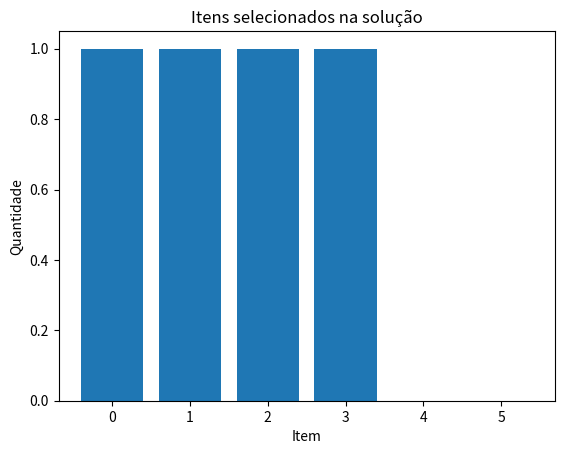

Reproduce this figure in Python.
import numpy as np
import matplotlib.pyplot as plt

from typing import Tuple


def ant_system_corte(num_formigas: int, num_iteracoes: int, alpha: float, beta: float, rho: float, Q: float, itens: np.ndarray, capacidade: float) -> Tuple[np.ndarray, float]:
    num_itens = len(itens)
    # inicializa as trilhas de feromônio para todos os itens
    trilhas_feromonio = np.ones(num_itens) / num_itens
    # inicializa a melhor solução e seu valor como nulos
    melhor_solucao = None
    melhor_valor = float('-inf')

    # itera pelo número especificado de iterações
    for it in range(num_iteracoes):
        # inicializa a lista para armazenar as soluções de cada formiga
        solucoes_formigas = []

        # Construção de soluções por formigas
        for k in range(num_formigas):
            capacidade_restante = capacidade
            # inicializa a solução da formiga com zeros
            solucao_formiga = np.zeros(num_itens)
            # obtém todos os índices disponíveis para os itens
            indices_disponiveis = np.arange(num_itens)

            # enquanto houver índices disponíveis e a capacidade restante não for negativa
            while len(indices_disponiveis) > 0 and capacidade_restante >= 0:
                # calcula a probabilidade de escolha de cada item com base nas trilhas de feromônio e nas informações do item
                probs = trilhas_feromonio[indices_disponiveis] * alpha * (itens[indices_disponiveis, 0] ** beta) / (1 + itens[indices_disponiveis, 1])
                # normaliza as probabilidades para que somem 1
                probs /= probs.sum()

                # escolhe um item aleatoriamente com base nas probabilidades calculadas
                i = np.random.choice(indices_disponiveis, p=probs)
                # atualiza a capacidade restante da formiga
                capacidade_restante -= itens[i, 1]

                # se a capacidade restante for negativa, o item não pode ser adicionado à solução
                if capacidade_restante < 0:
                    break

                # adiciona o item à solução da formiga
                solucao_formiga[i] = 1
                # remove o índice escolhido dos índices disponíveis para a formiga
                indices_disponiveis = np.delete(indices_disponiveis, np.argwhere(indices_disponiveis == i))

            # calcula o valor da solução da formiga
            valor_solucao_formiga = np.dot(solucao_formiga, itens[:, 0])
            # se a solução da formiga for melhor que a melhor solução global, atualiza a melhor solução
            if valor_solucao_formiga > melhor_valor:
                melhor_solucao = solucao_formiga
                melhor_valor = valor_solucao_formiga

            # adiciona a solução da formiga à lista de soluções de formigas
            solucoes_formigas.append((solucao_formiga, valor_solucao_formiga))

        # Atualização das trilhas de feromônio/evapora feromônio
        trilhas_feromonio *= (1 - rho)

        for solucao_formiga, valor_solucao_formiga in solucoes_formigas:
            for i, item in enumerate(solucao_formiga):
                if item == 1:
                    trilhas_feromonio[i] += Q / valor_solucao_formiga

    return melhor_solucao, melhor_valor


if __name__ == '__main__':
    num_formigas = 10
    num_iteracoes = 100
    alpha = 1
    beta = 5
    rho = 0.5
    Q = 1
    itens = np.array([[10, 3], [15, 4], [20, 2], [7, 1], [8, 2], [5, 3]])
    capacidade = 10

    solucao, valor = ant_system_corte(num_formigas, num_iteracoes, alpha, beta, rho, Q, itens, capacidade)

    # plota um gráfico de barras que mostra a quantidade de cada item que foi selecionado na solução encontrada
    plt.bar(range(len(solucao)), solucao)
    plt.xlabel('Item')
    plt.ylabel('Quantidade')
    plt.title('Itens selecionados na solução')
    plt.show()

    print(f"Melhor solução: {solucao}")
    print(f"Melhor valor: {valor}\n")

